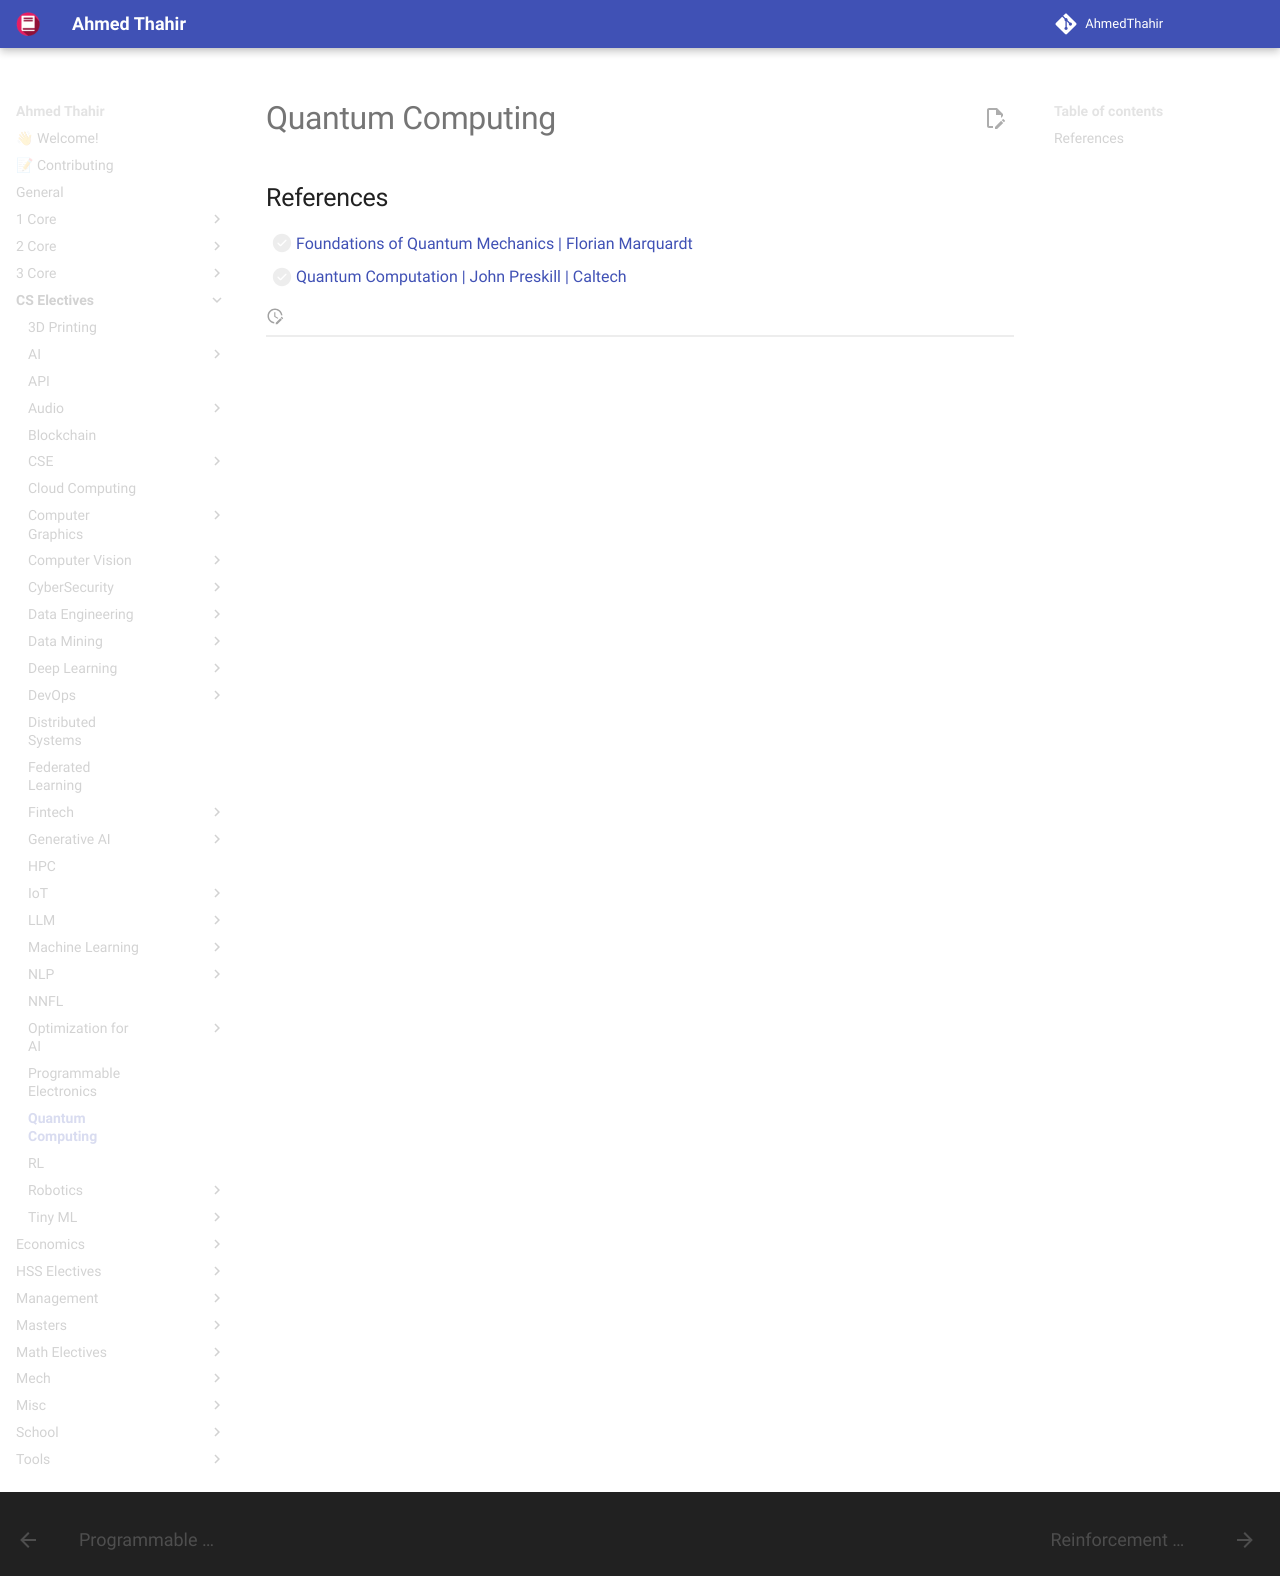

repository: AhmedThahir/AhmedThahir.github.io · page: CS_Electives/Quantum_Computing/index.html · generator: mkdocs

# Quantum Computing


## References

- [ ] [Foundations of Quantum Mechanics | Florian Marquardt](https://www.youtube.com/playlist?list=PLemsnf33Vij6fbgJvFsm_ipMiFHxS4_kw)
- [ ] [Quantum Computation | John Preskill | Caltech](https://www.youtube.com/playlist?list=PL0ojjrEqIyPy-1RRD8cTD_lF1hflo89Iu)
